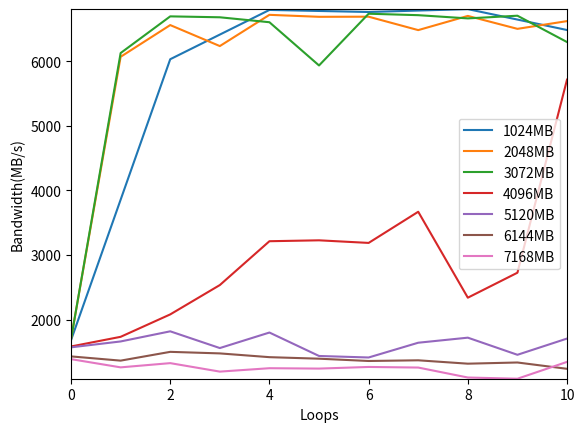

Source code (Python):
#! /usr/bin/env python3

import matplotlib.pyplot as plt
import numpy as np

x = np.arange(1, 8)
y = [6612.26, 6697.85, 6686.41, 3200.40, 1776.97, 1519.04, 1369.94]
fig = plt.figure()
plt.plot(x, y, marker='o', color='orange')
plt.margins(0)
plt.xlabel('Size of memory(1000 MB)')
plt.ylabel('Average bandwidth(MB/s)')
plt.savefig('bandwidth.png', dpi=227)
plt.clf()

x1 = np.arange(0, 11, 2)
y1 = [1680.19, 6032.19, 6795.72, 6763.85, 6808.33, 6484.74]

x2 = np.arange(11)
y2 = [1699.95, 6069.69, 6561.22, 6235.97, 6719.88,
      6689.27, 6691.02, 6483.23, 6703.02, 6502.76, 6622.51]
y3 = [1696.53, 6127.96, 6696.09, 6681.92, 6605.30,
      5935.54, 6736.97, 6714.58, 6664.68, 6706.24, 6298.27]
y4 = [1582.62, 1732.12, 2079.41, 2533.84, 3213.06,
      3227.01, 3186.77, 3669.34, 2338.32, 2725.24, 5716.24]
y5 = [1569.29, 1660.40, 1817.28, 1558.05, 1798.59,
      1435.46, 1412.03, 1640.72, 1719.02, 1453.76, 1705.09]
y6 = [1428.78, 1363.31, 1499.36, 1475.27, 1417.00,
      1393.31, 1357.75, 1368.35, 1316.10, 1334.49, 1236.72]
y7 = [1386.50, 1259.12, 1324.51, 1193.17, 1245.85,
      1239.99, 1265.39, 1256.14, 1101.80, 1083.07, 1343.84]

plt.plot(x1, y1)
plt.plot(x2, y2)
plt.plot(x2, y3)
plt.plot(x2, y4)
plt.plot(x2, y5)
plt.plot(x2, y6)
plt.plot(x2, y7)
plt.legend(['1024MB', '2048MB', '3072MB',
            '4096MB', '5120MB', '6144MB', '7168MB'])
plt.margins(0)
plt.xlabel('Loops')
plt.ylabel('Bandwidth(MB/s)')
plt.savefig('loops.png', dpi=227)